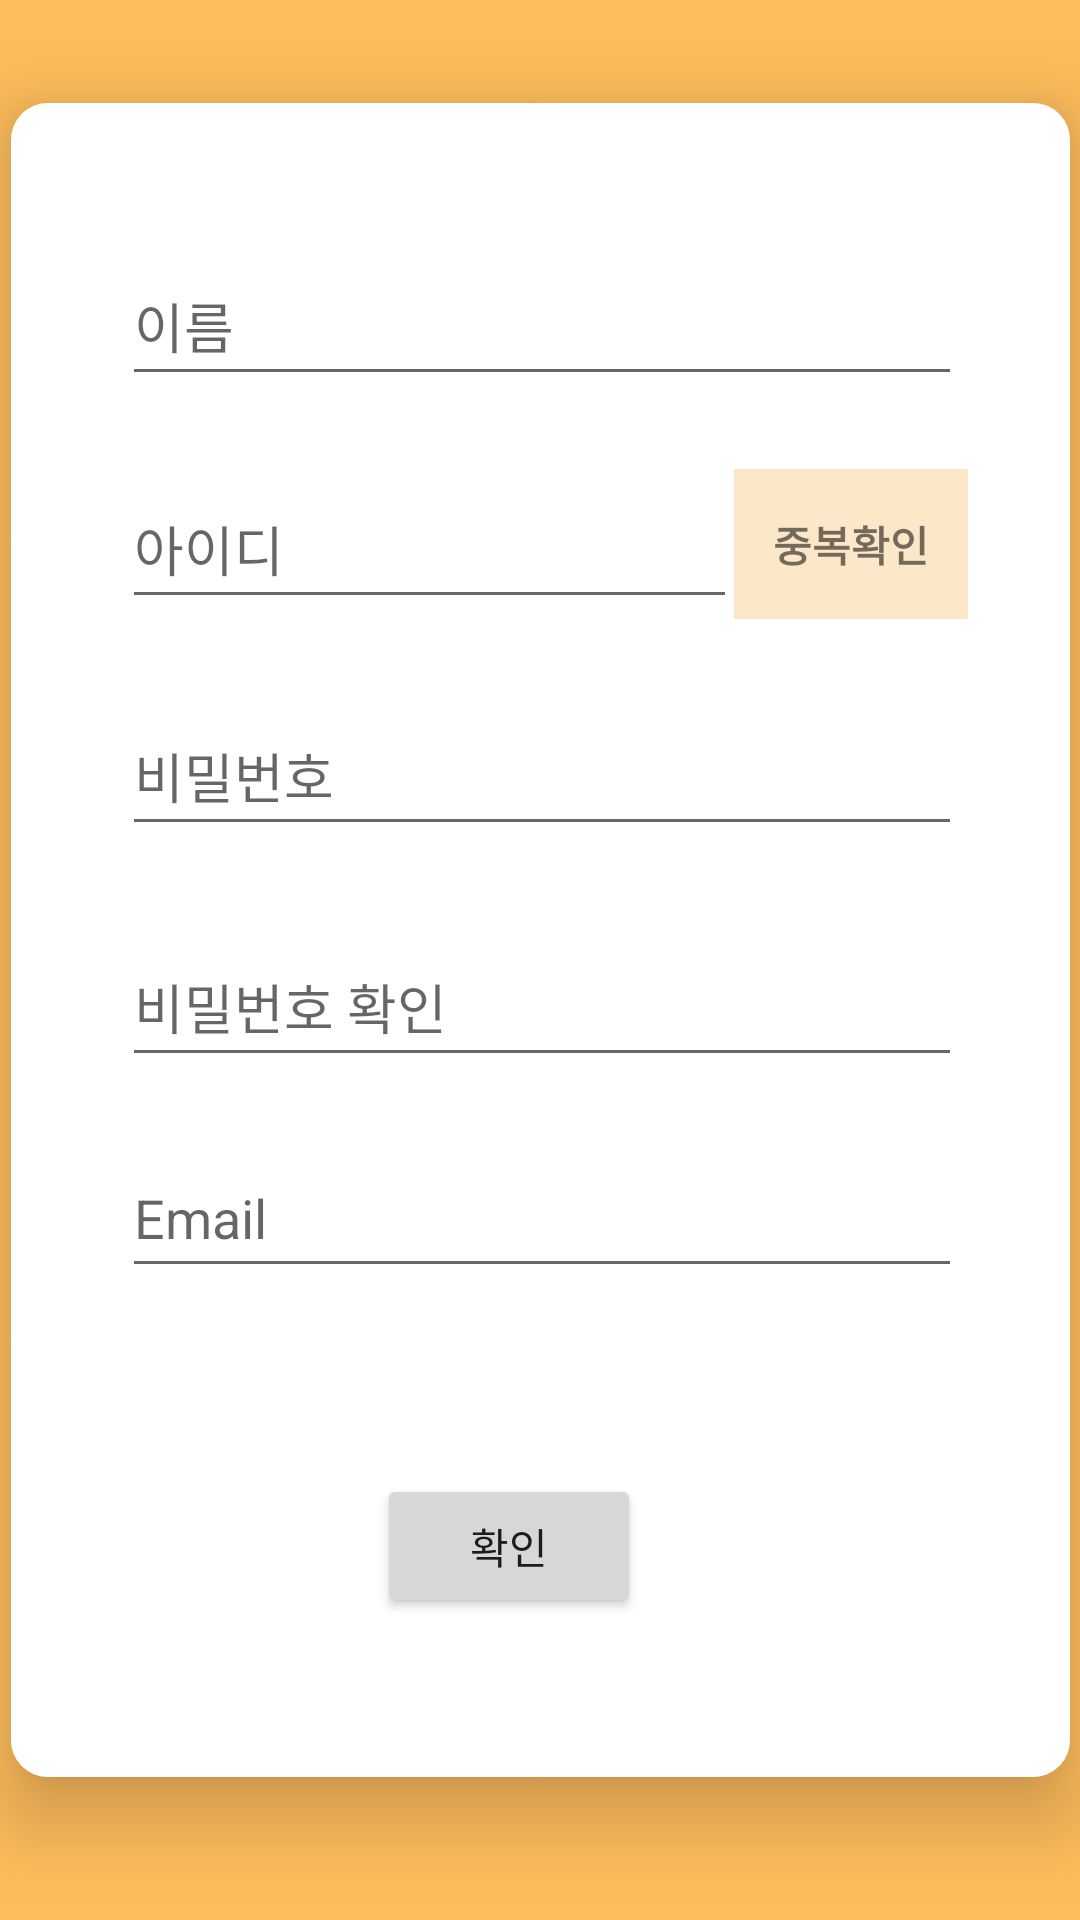

The Android layout XML behind this screen, and the referenced resources:
<!-- AndroidManifest.xml: application theme Theme.AlamProject1 -->
<!-- res/layout/activity_register.xml -->
<?xml version="1.0" encoding="utf-8"?>
<androidx.constraintlayout.widget.ConstraintLayout xmlns:android="http://schemas.android.com/apk/res/android"
    xmlns:app="http://schemas.android.com/apk/res-auto"
    xmlns:tools="http://schemas.android.com/tools"
    android:layout_width="match_parent"
    android:layout_height="match_parent"
    android:background="#A4FF9800"
    tools:context=".RegisterActivity">

    <androidx.constraintlayout.widget.ConstraintLayout
        android:layout_width="353dp"
        android:layout_height="558dp"
        android:background="@drawable/layoutshape_layout"
        android:elevation="15dp"
        app:layout_constraintBottom_toBottomOf="parent"
        app:layout_constraintEnd_toEndOf="parent"
        app:layout_constraintStart_toStartOf="parent"
        app:layout_constraintTop_toTopOf="parent"
        app:layout_constraintVertical_bias="0.419">

        <EditText
            android:id="@+id/editTextTextPersonName2"
            android:layout_width="280dp"
            android:layout_height="50dp"
            android:ems="10"
            android:hint="이름"
            android:inputType="textPersonName"
            app:layout_constraintBottom_toBottomOf="parent"
            app:layout_constraintEnd_toEndOf="parent"
            app:layout_constraintHorizontal_bias="0.506"
            app:layout_constraintStart_toStartOf="parent"
            app:layout_constraintTop_toTopOf="parent"
            app:layout_constraintVertical_bias="0.094" />

        <Button
            android:id="@+id/regConfirmbutton"
            android:layout_width="wrap_content"
            android:layout_height="wrap_content"
            android:elevation="15dp"
            android:text="확인"
            app:layout_constraintBottom_toBottomOf="parent"
            app:layout_constraintEnd_toEndOf="parent"
            app:layout_constraintHorizontal_bias="0.46"
            app:layout_constraintStart_toStartOf="parent"
            app:layout_constraintTop_toTopOf="parent"
            app:layout_constraintVertical_bias="0.896" />

        <EditText
            android:id="@+id/editTextTextPassword3"
            android:layout_width="280dp"
            android:layout_height="50dp"
            android:ems="10"
            android:hint="비밀번호"
            android:inputType="textPassword"
            app:layout_constraintBottom_toBottomOf="parent"
            app:layout_constraintEnd_toEndOf="parent"
            app:layout_constraintHorizontal_bias="0.506"
            app:layout_constraintStart_toStartOf="parent"
            app:layout_constraintTop_toTopOf="parent"
            app:layout_constraintVertical_bias="0.389" />

        <EditText
            android:id="@+id/editTextTextPassword2"
            android:layout_width="280dp"
            android:layout_height="50dp"
            android:ems="10"
            android:hint="비밀번호 확인"
            android:inputType="textPassword"
            app:layout_constraintBottom_toBottomOf="parent"
            app:layout_constraintEnd_toEndOf="parent"
            app:layout_constraintHorizontal_bias="0.506"
            app:layout_constraintStart_toStartOf="parent"
            app:layout_constraintTop_toTopOf="parent"
            app:layout_constraintVertical_bias="0.541" />

        <EditText
            android:id="@+id/editTextTextEmailAddress"
            android:layout_width="280dp"
            android:layout_height="50dp"
            android:ems="10"
            android:hint="Email"
            android:inputType="textEmailAddress"
            app:layout_constraintBottom_toBottomOf="parent"
            app:layout_constraintEnd_toEndOf="parent"
            app:layout_constraintHorizontal_bias="0.506"
            app:layout_constraintStart_toStartOf="parent"
            app:layout_constraintTop_toTopOf="parent"
            app:layout_constraintVertical_bias="0.679" />

        <EditText
            android:id="@+id/editTextTextPersonName4"
            android:layout_width="205dp"
            android:layout_height="50dp"
            android:ems="10"
            android:hint="아이디"
            android:inputType="textPersonName"
            app:layout_constraintBottom_toBottomOf="parent"
            app:layout_constraintEnd_toEndOf="parent"
            app:layout_constraintHorizontal_bias="0.25"
            app:layout_constraintStart_toStartOf="parent"
            app:layout_constraintTop_toTopOf="parent"
            app:layout_constraintVertical_bias="0.24" />

        <TextView
            android:id="@+id/textView5"
            android:layout_width="78dp"
            android:layout_height="50dp"
            android:background="#8BFAD49D"
            android:gravity="center"
            android:text="중복확인"
            android:textSize="14sp"
            android:textStyle="bold"
            app:layout_constraintBottom_toBottomOf="@+id/editTextTextPersonName4"
            app:layout_constraintEnd_toEndOf="parent"
            app:layout_constraintHorizontal_bias="0.876"
            app:layout_constraintStart_toStartOf="parent"
            app:layout_constraintTop_toTopOf="@+id/editTextTextPersonName4"
            app:layout_constraintVertical_bias="0.0" />
    </androidx.constraintlayout.widget.ConstraintLayout>
</androidx.constraintlayout.widget.ConstraintLayout>
<!-- resources referenced by this layout -->
<resources>
  <!-- drawable layoutshape_layout (drawable) -->
  <?xml version="1.0" encoding="utf-8"?>
  <shape xmlns:android="http://schemas.android.com/apk/res/android"
      android:padding="10dp"
      android:shape="rectangle">
  
  
      <stroke android:width="1px" android:color="@color/white"/>
      <solid android:color="@color/white"/>
      <corners
          android:topLeftRadius="12dp"
          android:bottomLeftRadius="12dp"
          android:topRightRadius="12dp"
          android:bottomRightRadius="12dp"/>
  </shape>
  <style name="Theme.AlamProject1" parent="Theme.MaterialComponents.DayNight.DarkActionBar">
          
          <item name="colorPrimary">@color/purple_500</item>
          <item name="colorPrimaryVariant">@color/purple_700</item>
          <item name="colorOnPrimary">@color/white</item>
          
          <item name="colorSecondary">@color/teal_200</item>
          <item name="colorSecondaryVariant">@color/teal_700</item>
          <item name="colorOnSecondary">@color/black</item>
          
          <item name="android:statusBarColor">?attr/colorPrimaryVariant</item>
          
      </style>
  <!-- not gathered from this repository: default colours our renderer supplied (Android Studio template values) -->
  <color name="purple_500">#FF6200EE</color>
  <color name="purple_700">#FF3700B3</color>
  <color name="teal_200">#FF03DAC5</color>
  <color name="teal_700">#FF018786</color>
  <color name="black">#FF000000</color>
  <color name="white">#FFFFFFFF</color>
</resources>
